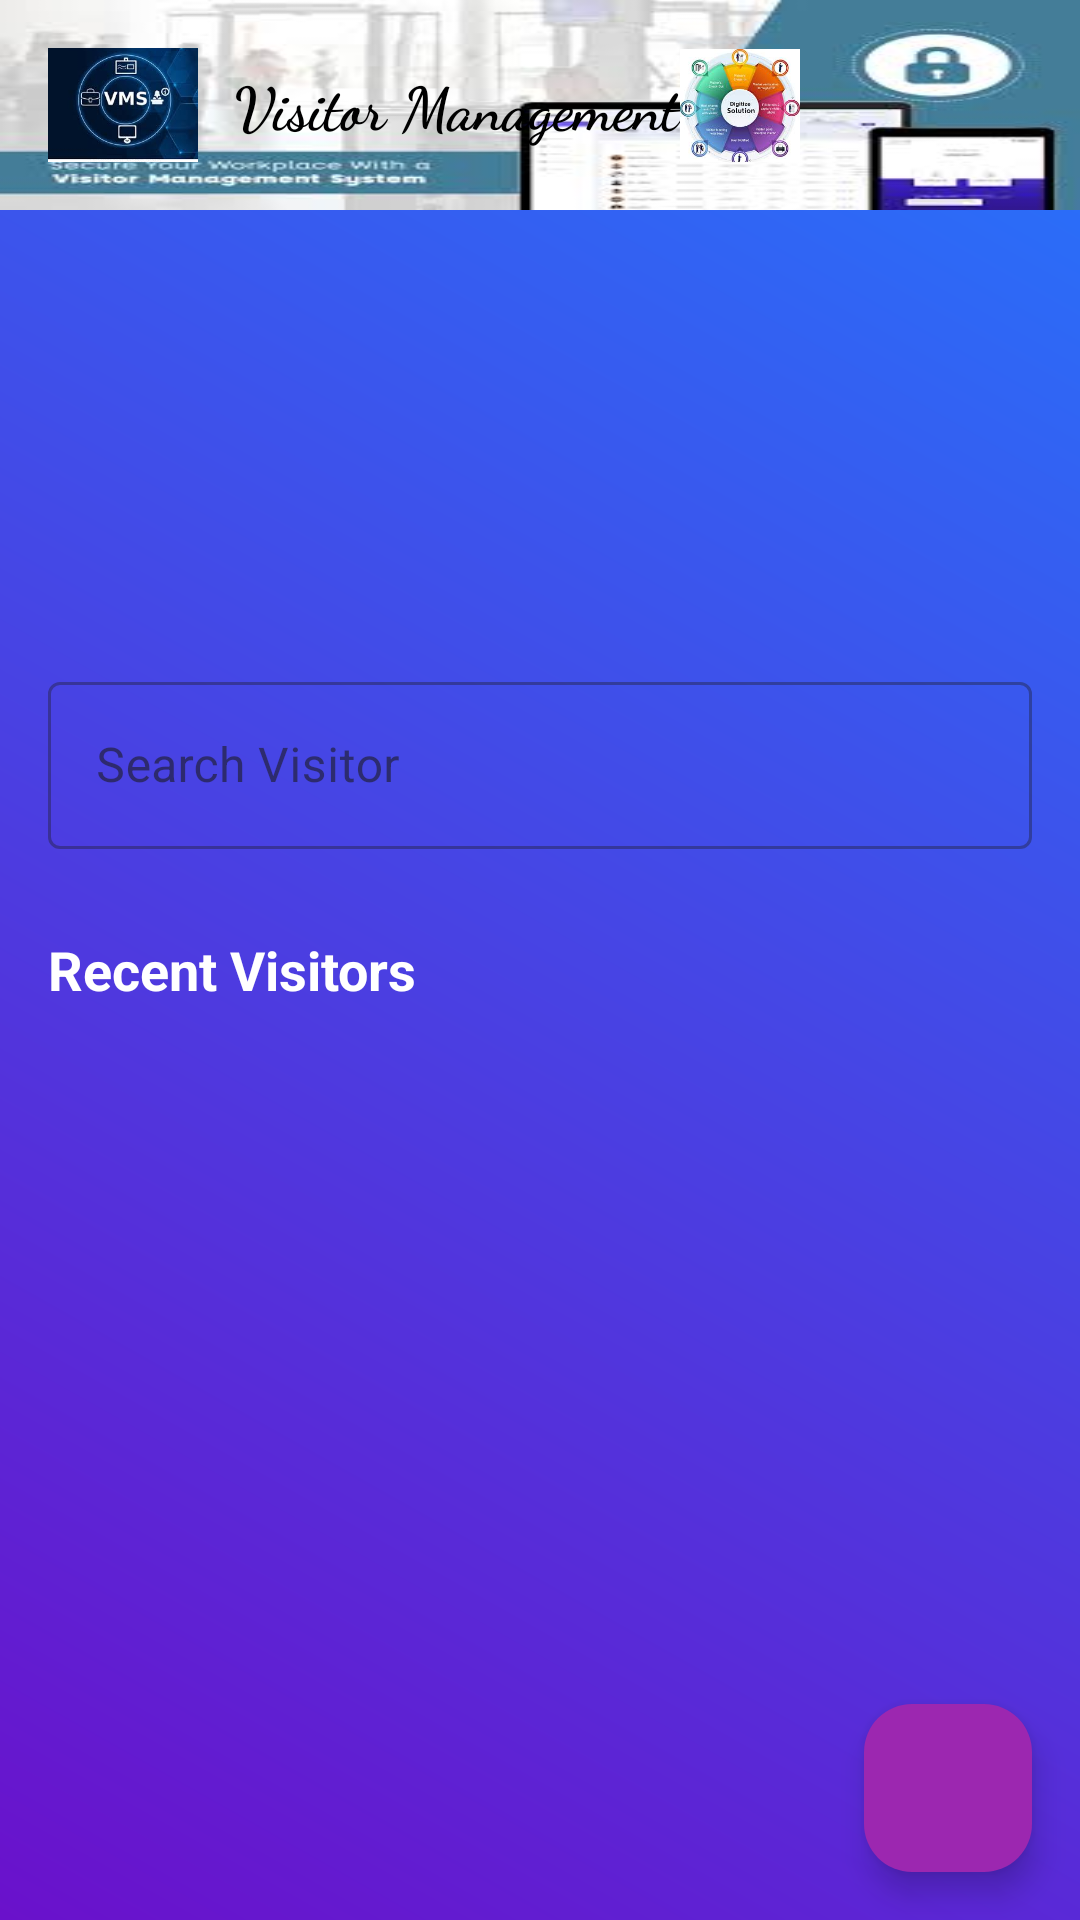

Android layout source for this screen:
<!-- AndroidManifest.xml: application theme Theme.VisitorManagementSys -->
<!-- res/layout/activity_main.xml -->
<?xml version="1.0" encoding="utf-8"?>
<RelativeLayout xmlns:android="http://schemas.android.com/apk/res/android"
    xmlns:app="http://schemas.android.com/apk/res-auto"
    android:layout_width="match_parent"
    android:layout_height="match_parent"
    android:background="@drawable/bghome_gradient">

    
    <LinearLayout
        android:id="@+id/topBar"
        android:layout_width="match_parent"
        android:layout_height="70dp"
        android:orientation="horizontal"
        android:padding="16dp"
        android:gravity="center_vertical"
        android:background="@drawable/vmsbanner">

        <ImageView
            android:layout_width="50dp"
            android:layout_height="50dp"
            android:src="@drawable/vms"
            android:contentDescription="Logo"
            android:scaleType="centerInside"/>

        <TextView
            android:layout_width="wrap_content"
            android:layout_height="wrap_content"
            android:fontFamily="cursive"
            android:text="Visitor Management"
            android:textSize="20sp"
            android:textStyle="bold"
            android:textColor="@android:color/black"
            android:layout_marginStart="12dp"/>

        <ImageView
            android:id="@+id/imgProfile"
            android:layout_width="40dp"
            android:layout_height="40dp"
            android:src="@drawable/vmsdigi"
            android:layout_gravity="end"
            android:contentDescription="Profile"/>
    </LinearLayout>

    
    <androidx.recyclerview.widget.RecyclerView
        android:id="@+id/rvQuickActions"
        android:layout_width="match_parent"
        android:layout_height="120dp"
        android:layout_below="@id/topBar"
        android:layout_marginTop="16dp"
        android:paddingStart="16dp"
        android:paddingEnd="16dp"
        android:scrollbars="horizontal"
        app:layoutManager="LinearLayoutManager"/>

    
    <com.google.android.material.textfield.TextInputLayout
        android:id="@+id/searchLayout"
        android:layout_width="match_parent"
        android:layout_height="wrap_content"
        android:layout_below="@id/rvQuickActions"
        android:layout_margin="16dp"
        android:hint="Search Visitor"
        style="@style/Widget.MaterialComponents.TextInputLayout.OutlinedBox">

        <com.google.android.material.textfield.TextInputEditText
            android:layout_width="match_parent"
            android:layout_height="wrap_content"
            android:inputType="text"/>
    </com.google.android.material.textfield.TextInputLayout>

    
    <TextView
        android:id="@+id/txtRecentVisitors"
        android:layout_width="wrap_content"
        android:layout_height="wrap_content"
        android:layout_below="@id/searchLayout"
        android:layout_marginStart="16dp"
        android:layout_marginTop="12dp"
        android:text="Recent Visitors"
        android:textSize="18sp"
        android:textStyle="bold"
        android:textColor="@android:color/white"/>

    
    <androidx.recyclerview.widget.RecyclerView
        android:id="@+id/rvRecentVisitors"
        android:layout_width="match_parent"
        android:layout_height="0dp"
        android:layout_below="@id/txtRecentVisitors"
        android:layout_above="@+id/fabAddVisitor"
        android:padding="16dp"/>

    
    <com.google.android.material.floatingactionbutton.FloatingActionButton
        android:id="@+id/fabAddVisitor"
        android:layout_width="wrap_content"
        android:layout_height="wrap_content"
        android:layout_alignParentBottom="true"
        android:layout_alignParentEnd="true"
        android:layout_margin="16dp"
        android:src="@drawable/ic_add"
        app:backgroundTint="@color/purple_500"/>
</RelativeLayout>
<!-- resources referenced by this layout -->
<resources>
  <color name="purple_500">#9C27B0</color>
  <!-- drawable bghome_gradient (drawable) -->
  <?xml version="1.0" encoding="utf-8"?>
  <shape xmlns:android="http://schemas.android.com/apk/res/android">
      <gradient
          android:startColor="#6a11cb"
          android:endColor="#2575fc"
          android:angle="45" />
  </shape>
  <!-- drawable vms: jpg bitmap (drawable, 7302 bytes) -->
  <!-- drawable vmsbanner: jpg bitmap (drawable, 7242 bytes) -->
  <!-- drawable vmsdigi: jpg bitmap (drawable, 10548 bytes) -->
  <style name="Theme.VisitorManagementSys" parent="Base.Theme.VisitorManagementSys" />
  <style name="Base.Theme.VisitorManagementSys" parent="Theme.Material3.DayNight.NoActionBar">
          
          
      </style>
</resources>
